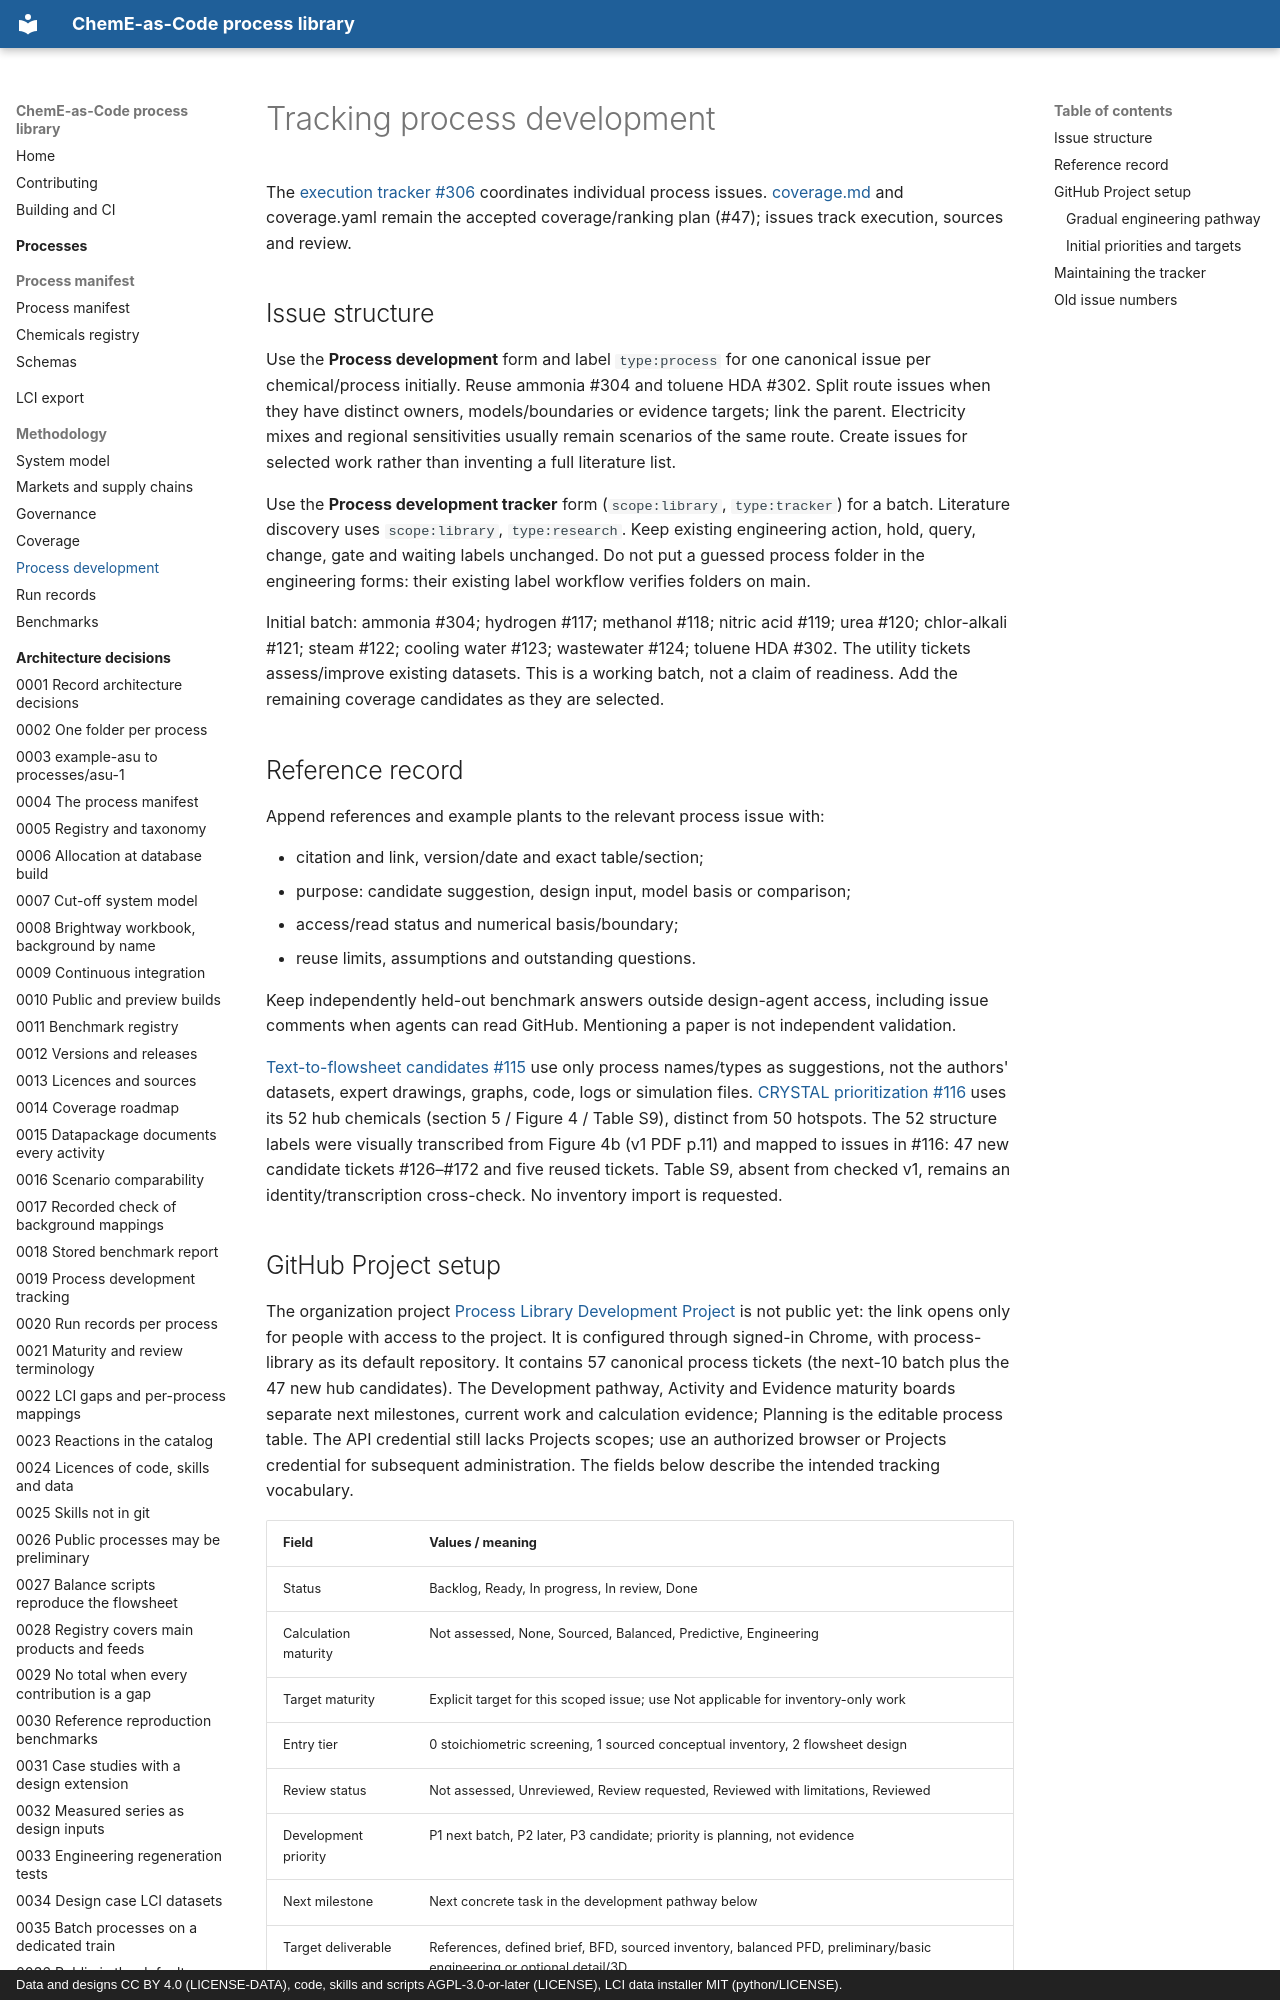

repository: ChemE-as-Code/process-library · page: process-development/index.html · generator: mkdocs · copyright: Data and designs CC BY 4.0 (LICENSE-DATA), code, skills and scripts AGPL-3.0-or-later (LICENSE), LCI data installer MIT (python/LICENSE).

# Tracking process development

The [execution tracker #306](https://github.com/ChemE-as-Code/process-library/issues/306)
coordinates individual process issues. [coverage.md](coverage.md) and coverage.yaml remain
the accepted coverage/ranking plan (#47); issues track execution, sources and review.

## Issue structure

Use the **Process development** form and label `type:process` for one canonical issue per
chemical/process initially. Reuse ammonia #304 and toluene HDA #302. Split route issues when
they have distinct owners, models/boundaries or evidence targets; link the parent.
Electricity mixes and regional sensitivities usually remain scenarios of the same route.
Create issues for selected work rather than inventing a full literature list.

Use the **Process development tracker** form (`scope:library`, `type:tracker`) for a batch.
Literature discovery uses `scope:library`, `type:research`. Keep existing engineering action,
hold, query, change, gate and waiting labels unchanged. Do not put a guessed process folder
in the engineering forms: their existing label workflow verifies folders on main.

Initial batch: ammonia #304; hydrogen #117; methanol #118; nitric acid #119; urea #120;
chlor-alkali #121; steam #122; cooling water #123; wastewater #124; toluene HDA #302.
The utility tickets assess/improve existing datasets. This is a working batch, not a
claim of readiness. Add the remaining coverage candidates as they are selected.

## Reference record

Append references and example plants to the relevant process issue with:

- citation and link, version/date and exact table/section;
- purpose: candidate suggestion, design input, model basis or comparison;
- access/read status and numerical basis/boundary;
- reuse limits, assumptions and outstanding questions.

Keep independently held-out benchmark answers outside design-agent access, including issue
comments when agents can read GitHub. Mentioning a paper is not independent validation.

[Text-to-flowsheet candidates #115](https://github.com/ChemE-as-Code/process-library/issues/115)
use only process names/types as suggestions, not the authors' datasets, expert drawings,
graphs, code, logs or simulation files.
[CRYSTAL prioritization #116](https://github.com/ChemE-as-Code/process-library/issues/116)
uses its 52 hub chemicals (section 5 / Figure 4 / Table S9), distinct from 50 hotspots.
The 52 structure labels were visually transcribed from Figure 4b (v1 PDF p.11) and mapped
to issues in #116: 47 new candidate tickets #126–#172 and five reused tickets. Table S9,
absent from checked v1, remains an identity/transcription cross-check. No inventory import is requested.
